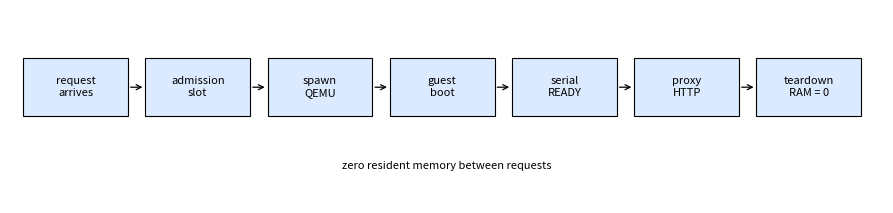

Here is the Python script that generated this plot: (Note: this script raises an exception after producing the figure.)
import os

import matplotlib
matplotlib.use("Agg")
import matplotlib.pyplot as plt
import numpy as np

FIG = "/home/hemchand/zero-idle-research/figures"

plt.rcParams.update({"font.size": 9, "savefig.dpi": 200})

def box(ax, x, y, w, h, text, fc="#dbeafe"):
    ax.add_patch(plt.Rectangle((x, y), w, h, fc=fc, ec="black", lw=0.8))
    ax.text(x + w / 2, y + h / 2, text, ha="center", va="center", fontsize=8)

def arrow(ax, x1, y1, x2, y2, text=""):
    ax.annotate("", xy=(x2, y2), xytext=(x1, y1),
                arrowprops=dict(arrowstyle="->", lw=0.9))
    if text:
        ax.text((x1 + x2) / 2, (y1 + y2) / 2 + 0.08, text, fontsize=7, ha="center")

def fig1():
    fig, ax = plt.subplots(figsize=(9, 2.2))
    ax.set_xlim(0, 10)
    ax.set_ylim(0, 2)
    ax.axis("off")
    names = ["request\narrives", "admission\nslot", "spawn\nQEMU", "guest\nboot",
             "serial\nREADY", "proxy\nHTTP", "teardown\nRAM = 0"]
    for i, n in enumerate(names):
        box(ax, 0.15 + i * 1.4, 0.9, 1.2, 0.6, n)
        if i:
            arrow(ax, 0.15 + (i - 1) * 1.4 + 1.2, 1.2, 0.15 + i * 1.4, 1.2)
    ax.text(5, 0.35, "zero resident memory between requests", ha="center", fontsize=8, style="italic")
    fig.tight_layout()
    fig.savefig(os.path.join(FIG, "fig1_lifecycle.png"))
    plt.close(fig)

def fig2():
    fig, ax = plt.subplots(figsize=(6, 3))
    ax.set_xlim(0, 6.2)
    ax.set_ylim(0, 3)
    ax.axis("off")
    box(ax, 0.5, 0.4, 5, 2.2, "", fc="#f5f5f5")
    ax.text(3, 2.35, "KVM microVM (64 MB, 1 vCPU)", ha="center", fontsize=9)
    box(ax, 0.9, 1.5, 2.0, 0.6, "Nanos kernel")
    box(ax, 3.1, 1.5, 2.0, 0.6, "static ELF\nHTTP server")
    box(ax, 0.9, 0.7, 2.0, 0.6, "virtio-net\n(SLIRP fwd)")
    box(ax, 3.1, 0.7, 2.0, 0.6, "serial console")
    arrow(ax, 5.1, 1.0, 6.0, 1.0, "READY")
    fig.tight_layout()
    fig.savefig(os.path.join(FIG, "fig2_unikernel_anatomy.png"))
    plt.close(fig)

def fig3():
    fig, ax = plt.subplots(figsize=(7.5, 3.4))
    ax.set_xlim(0, 10)
    ax.set_ylim(0, 6)
    ax.axis("off")
    for x, name in [(1.5, "load balancer"), (5, "QEMU SLIRP"), (8.5, "guest")]:
        ax.text(x, 5.6, name, ha="center", fontsize=9)
        ax.plot([x, x], [0.4, 5.4], lw=0.7, color="gray")
    arrow(ax, 1.5, 5.0, 5, 5.0, "spawn")
    arrow(ax, 5, 4.5, 1.5, 4.5, "host port accepts at 42 ms: FALSE ready")
    arrow(ax, 1.5, 3.9, 8.5, 3.9, "early connect: guest-side SYN lost")
    arrow(ax, 8.5, 3.1, 1.5, 3.1, "serial READY at 131 ms: TRUE")
    arrow(ax, 1.5, 2.3, 8.5, 2.3, "HTTP GET")
    arrow(ax, 8.5, 1.6, 1.5, 1.6, "200 OK in 1-2 ms")
    arrow(ax, 1.5, 0.9, 5, 0.9, "SIGTERM to process group")
    fig.tight_layout()
    fig.savefig(os.path.join(FIG, "fig3_readiness_sequence.png"))
    plt.close(fig)

def fig4():
    fig, ax = plt.subplots(figsize=(8, 2.6))
    ax.set_xlim(0, 10)
    ax.set_ylim(0, 2.4)
    ax.axis("off")
    box(ax, 0.4, 0.9, 2.4, 0.7, "HEALTHY\nlimit +1 per 0.5 s")
    box(ax, 3.8, 0.9, 2.4, 0.7, "THROTTLE\nlimit -2 per 0.5 s")
    box(ax, 7.2, 0.9, 2.4, 0.7, "FLOOR L_min\nqueue and shed")
    arrow(ax, 2.8, 1.4, 3.8, 1.4, "psi_mem > 10 or psi_cpu > 25")
    arrow(ax, 3.8, 1.0, 2.8, 1.0, "psi_mem < 1 and psi_cpu < 5")
    arrow(ax, 6.2, 1.4, 7.2, 1.4, "limit reaches floor")
    arrow(ax, 7.2, 1.0, 6.2, 1.0, "pressure clears")
    fig.tight_layout()
    fig.savefig(os.path.join(FIG, "fig4_controller_states.png"))
    plt.close(fig)

def fig5():
    fig, ax = plt.subplots(figsize=(8, 3.2))
    ax.set_xlim(0, 10)
    ax.set_ylim(0, 4)
    ax.axis("off")
    box(ax, 0.3, 1.6, 1.8, 0.8, "Poisson driver\n(open loop)")
    box(ax, 3.0, 1.6, 2.0, 0.8, "asyncio control plane\nadmission controller")
    box(ax, 6.0, 2.7, 1.7, 0.6, "QEMU + Nanos")
    box(ax, 6.0, 1.7, 1.7, 0.6, "Firecracker")
    box(ax, 6.0, 0.7, 1.7, 0.6, "Podman OCI")
    box(ax, 3.0, 0.2, 2.0, 0.6, "telemetry 10 Hz\nRSS, PSI, RAPL")
    arrow(ax, 2.1, 2.0, 3.0, 2.0)
    arrow(ax, 5.0, 2.2, 6.0, 3.0)
    arrow(ax, 5.0, 2.0, 6.0, 2.0)
    arrow(ax, 5.0, 1.8, 6.0, 1.0)
    arrow(ax, 4.0, 0.8, 4.0, 1.6)
    ax.text(8.1, 2.0, "guest serial READY\nplus HTTP exchange", fontsize=8, va="center")
    fig.tight_layout()
    fig.savefig(os.path.join(FIG, "fig5_testbed_topology.png"))
    plt.close(fig)

def fig12():
    floors = [1, 2, 3]
    good = [44.8, 74.9, 97.9]
    shed = [55.2, 25.1, 2.1]
    ready = [151.04, 202.38, 244.40]
    e2e = [5387.15, 2746.77, 541.05]
    fig, axes = plt.subplots(1, 2, figsize=(10, 3.8))
    x = np.arange(3)
    b1 = axes[0].bar(x - 0.2, good, 0.4, label="goodput", color="tab:blue")
    b2 = axes[0].bar(x + 0.2, shed, 0.4, label="shed", color="tab:red")
    axes[0].bar_label(b1, fmt="%.1f", fontsize=7)
    axes[0].bar_label(b2, fmt="%.1f", fontsize=7)
    axes[0].set_xticks(x)
    axes[0].set_xticklabels(["floor 1", "floor 2", "floor 3"])
    axes[0].set_ylabel("percent of arrivals")
    axes[0].legend(fontsize=8)
    axes[1].plot(floors, ready, marker="o", color="tab:orange", label="p50 guest ready")
    axes[1].plot(floors, e2e, marker="s", color="tab:blue", label="p50 end-to-end")
    axes[1].axhline(338.98, ls="--", color="tab:orange", lw=0.8)
    axes[1].axhline(366.28, ls="--", color="tab:blue", lw=0.8)
    axes[1].set_yscale("log")
    axes[1].set_xticks(floors)
    axes[1].set_xticklabels(["floor 1", "floor 2", "floor 3"])
    axes[1].set_ylabel("milliseconds (log)")
    axes[1].legend(fontsize=8)
    fig.tight_layout()
    fig.savefig(os.path.join(FIG, "fig12_floor_sensitivity.png"))
    plt.close(fig)

def main():
    fig1()
    fig2()
    fig3()
    fig4()
    fig5()
    fig12()
    extra = [
        "Figure 1. Active-boot request lifecycle: seven stages from arrival to teardown, with aggregate guest memory returning to zero after every response.",
        "Figure 2. Unikernel guest anatomy: Nanos kernel and static ELF HTTP server inside a 64 MB KVM microVM, with readiness signalled over the serial console rather than the network stack.",
        "Figure 3. Readiness signalling sequence: host-side SLIRP acceptance at 42 ms is a false signal whose early connect loses its guest-side SYN, while the serial READY byte at 131 ms is the ground truth used by the control plane.",
        "Figure 4. Admission controller state machine: healthy growth of one slot per 0.5 s, throttle decrements of two slots per 0.5 s above PSI thresholds, and a floor state where queueing and shedding bound host contention.",
        "Figure 5. Five-arm testbed topology: one Poisson driver feeds the asyncio control plane, which launches QEMU/Nanos, Firecracker, or Podman guests while 10 Hz telemetry samples RSS, PSI, and RAPL.",
        "Figure 12. Admission floor sensitivity under swap-backed pressure at 10 rps: goodput rises 44.8, 74.9, 97.9 percent and shed falls 55.2, 25.1, 2.1 percent across floors one to three, while p50 guest ready softens from 151.04 to 244.40 ms against the uncontrolled references of 338.98 ms ready and 366.28 ms end-to-end (dashed lines).",
    ]
    with open(os.path.join(FIG, "captions.txt"), "a") as f:
        f.write("\n\n" + "\n\n".join(extra) + "\n")
    print("conceptual figures complete")

if __name__ == "__main__":
    main()
